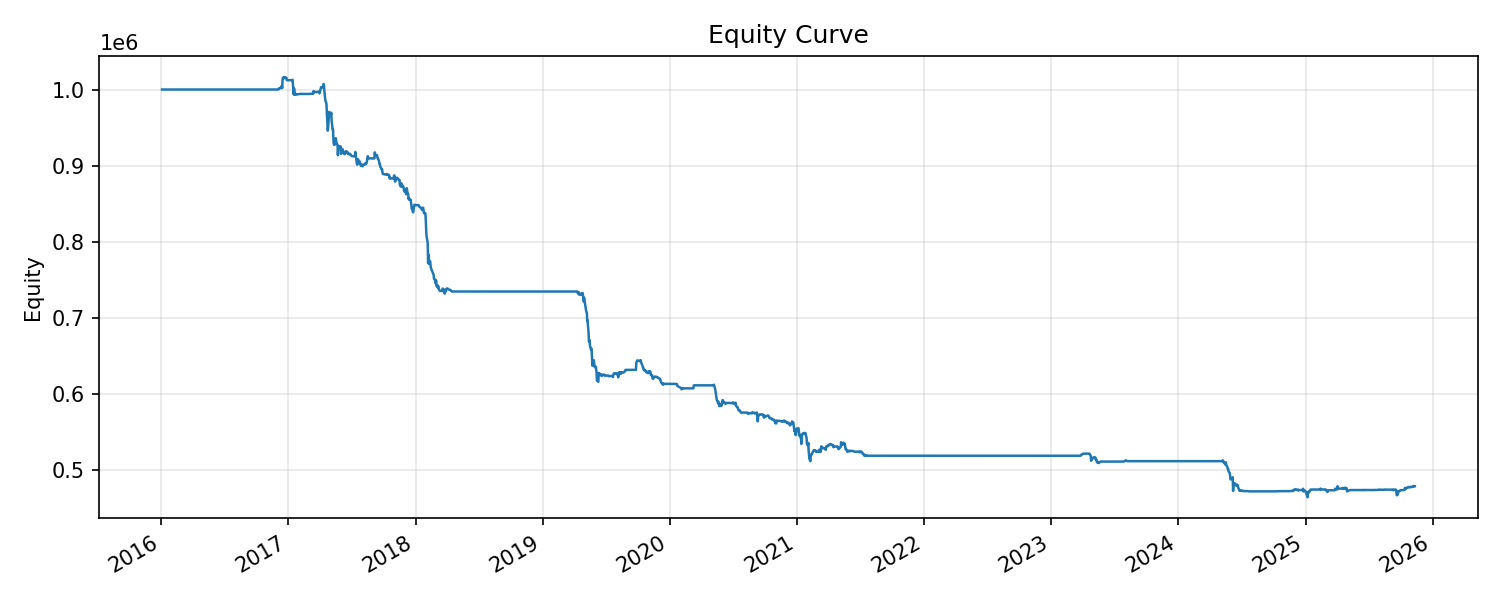

Source data for this figure (header and first rows):
date, equity, cash, n_pos
20160104, 1000000, 1000000, 0
20160105, 1000000, 1000000, 0
20160106, 1000000, 1000000, 0
20160107, 1000000, 1000000, 0
20160108, 1000000, 1000000, 0
20160111, 1000000, 1000000, 0
20160112, 1000000, 1000000, 0
20160113, 1000000, 1000000, 0
20160114, 1000000, 1000000, 0
20160115, 1000000, 1000000, 0
20160118, 1000000, 1000000, 0
20160119, 1000000, 1000000, 0
20160120, 1000000, 1000000, 0
20160121, 1000000, 1000000, 0
20160122, 1000000, 1000000, 0
20160125, 1000000, 1000000, 0
20160126, 1000000, 1000000, 0
20160127, 1000000, 1000000, 0
20160128, 1000000, 1000000, 0
20160129, 1000000, 1000000, 0
20160201, 1000000, 1000000, 0
20160202, 1000000, 1000000, 0
20160203, 1000000, 1000000, 0
20160204, 1000000, 1000000, 0
20160205, 1000000, 1000000, 0
20160215, 1000000, 1000000, 0
20160216, 1000000, 1000000, 0
20160217, 1000000, 1000000, 0
20160218, 1000000, 1000000, 0
20160219, 1000000, 1000000, 0
20160222, 1000000, 1000000, 0
20160223, 1000000, 1000000, 0
20160224, 1000000, 1000000, 0
20160225, 1000000, 1000000, 0
20160226, 1000000, 1000000, 0
20160229, 1000000, 1000000, 0
20160301, 1000000, 1000000, 0
20160302, 1000000, 1000000, 0
20160303, 1000000, 1000000, 0
20160304, 1000000, 1000000, 0
20160307, 1000000, 1000000, 0
20160308, 1000000, 1000000, 0
20160309, 1000000, 1000000, 0
20160310, 1000000, 1000000, 0
20160311, 1000000, 1000000, 0
20160314, 1000000, 1000000, 0
20160315, 1000000, 1000000, 0
20160316, 1000000, 1000000, 0
20160317, 1000000, 1000000, 0
20160318, 1000000, 1000000, 0
20160321, 1000000, 1000000, 0
20160322, 1000000, 1000000, 0
20160323, 1000000, 1000000, 0
20160324, 1000000, 1000000, 0
20160325, 1000000, 1000000, 0
20160328, 1000000, 1000000, 0
20160329, 1000000, 1000000, 0
20160330, 1000000, 1000000, 0
20160331, 1000000, 1000000, 0
20160401, 1000000, 1000000, 0
... 2,333 more rows
